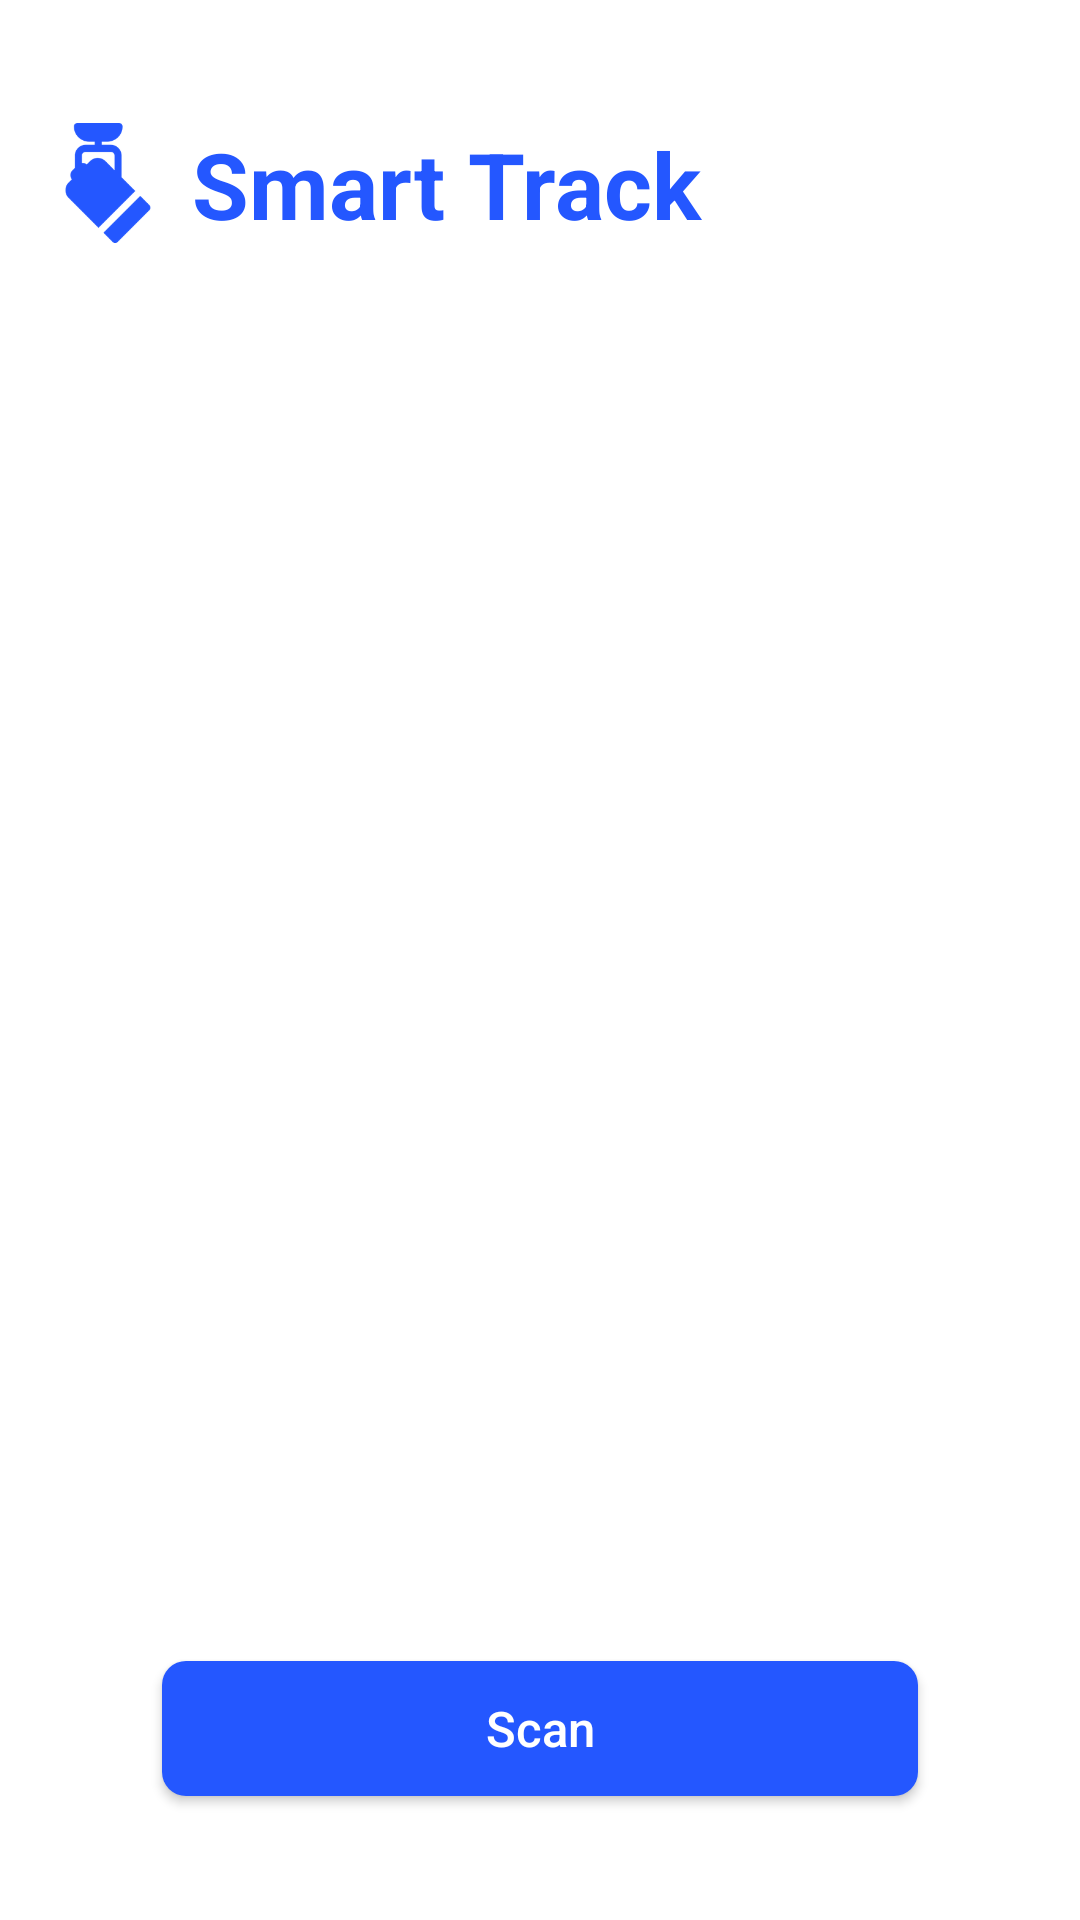

Here is an Android app screen rendered from its layout file. Give the layout XML and the strings, colors and styles it references.
<!-- AndroidManifest.xml: application theme AppTheme -->
<!-- res/layout/activity_device_scan.xml -->
<?xml version="1.0" encoding="utf-8"?>
<android.support.constraint.ConstraintLayout xmlns:android="http://schemas.android.com/apk/res/android"
    xmlns:app="http://schemas.android.com/apk/res-auto"
    xmlns:tools="http://schemas.android.com/tools"
    android:layout_width="match_parent"
    android:layout_height="match_parent"
    tools:context=".DeviceScanActivity"
    android:background="@color/text_type2">

    <android.support.constraint.Guideline
        android:id="@+id/guideline"
        android:layout_width="wrap_content"
        android:layout_height="wrap_content"
        android:orientation="horizontal"
        app:layout_constraintGuide_begin="20dp"
        app:layout_constraintGuide_percent="0.0" />

    <android.support.constraint.Guideline
        android:id="@+id/guideline1"
        android:layout_width="wrap_content"
        android:layout_height="wrap_content"
        android:orientation="horizontal"
        app:layout_constraintGuide_begin="20dp"
        app:layout_constraintGuide_percent="0.20" />

    <android.support.constraint.Guideline
        android:id="@+id/guideline4"
        android:layout_width="wrap_content"
        android:layout_height="wrap_content"
        android:orientation="horizontal"
        app:layout_constraintGuide_begin="8000dp"
        app:layout_constraintGuide_percent="0.80" />

    <ImageView
        android:id="@+id/imageView2"
        android:layout_width="40dp"
        android:layout_height="52dp"
        android:layout_marginStart="16dp"
        android:layout_marginTop="24dp"
        android:layout_marginBottom="8dp"
        android:src="@drawable/blue_logo"
        app:layout_constraintBottom_toTopOf="@+id/guideline1"
        app:layout_constraintStart_toStartOf="parent"
        app:layout_constraintTop_toTopOf="parent"
        app:layout_constraintVertical_bias="0.25"
        android:contentDescription="@string/company_logo" />

    <TextView
        android:id="@+id/textView"
        android:layout_width="315dp"
        android:layout_height="41dp"
        android:layout_marginStart="8dp"
        android:text="@string/smart_track"
        android:textColor="@color/button_type2"
        android:textSize="@dimen/app_title_text"
        android:textStyle="bold"
        app:layout_constraintBottom_toBottomOf="@+id/imageView2"
        app:layout_constraintStart_toEndOf="@+id/imageView2"
        app:layout_constraintTop_toTopOf="@+id/imageView2" />

    <ImageView
        android:id="@+id/imageView"
        android:layout_width="wrap_content"
        android:layout_height="wrap_content"
        android:layout_marginStart="8dp"
        android:layout_marginTop="136dp"
        android:layout_marginEnd="8dp"
        android:contentDescription="@string/no_devices_detected_image"
        android:src="@drawable/pink_logo"
        app:layout_constraintEnd_toEndOf="parent"
        app:layout_constraintHorizontal_bias="0.498"
        app:layout_constraintStart_toStartOf="parent"
        app:layout_constraintTop_toTopOf="@+id/guideline1" />

    <TextView
        android:id="@+id/textView6"
        android:layout_width="wrap_content"
        android:layout_height="wrap_content"
        android:layout_marginTop="32dp"
        android:text="@string/seems_like_you_haven_t_add_any_device"
        android:textSize="@dimen/subtitle_text_size"
        android:textAlignment="center"
        app:layout_constraintEnd_toEndOf="@+id/imageView"
        app:layout_constraintStart_toStartOf="@+id/imageView"
        app:layout_constraintTop_toBottomOf="@+id/imageView" />

    <ListView
        android:id="@android:id/list"
        android:layout_width="0dp"
        android:layout_height="0dp"
        android:background="@color/text_type2"
        android:padding="20dp"
        app:layout_constraintBottom_toTopOf="@+id/guideline4"
        app:layout_constraintEnd_toEndOf="parent"
        app:layout_constraintStart_toStartOf="parent"
        app:layout_constraintTop_toTopOf="@+id/guideline1" />

    <Button
        android:id="@+id/scanBtn"
        android:layout_width="@dimen/bottom_button_width"
        android:layout_height="@dimen/bottom_button_height"
        android:layout_marginStart="8dp"
        android:layout_marginTop="8dp"
        android:layout_marginEnd="8dp"
        android:layout_marginBottom="8dp"
        android:background="@drawable/refresh_button"
        android:text="@string/scan_Btn"
        android:textAllCaps="false"
        android:textColor="@color/text_type2"
        android:textSize="@dimen/bottom_button_text_size"
        app:layout_constraintBottom_toBottomOf="parent"
        app:layout_constraintEnd_toEndOf="parent"
        app:layout_constraintStart_toStartOf="parent"
        app:layout_constraintTop_toTopOf="@+id/guideline4" />



</android.support.constraint.ConstraintLayout>
<!-- resources referenced by this layout -->
<resources>
  <color name="button_type2">#2457FF</color>
  <color name="text_type2">#FFFFFF</color>
  <dimen name="app_title_text">34sp</dimen>
  <dimen name="bottom_button_height">50dp</dimen>
  <dimen name="bottom_button_text_size">18sp</dimen>
  <dimen name="bottom_button_width">280dp</dimen>
  <dimen name="subtitle_text_size">16sp</dimen>
  <!-- drawable blue_logo: png bitmap (drawable-hdpi, 4158 bytes) -->
  <!-- drawable pink_logo: png bitmap (drawable-hdpi, 5193 bytes) -->
  <!-- drawable refresh_button (drawable) -->
  <?xml version="1.0" encoding="utf-8"?>
  <shape xmlns:android="http://schemas.android.com/apk/res/android"
         android:shape="rectangle">
  
      <solid android:color="@color/button_type2"/>
  
      <corners
          android:bottomLeftRadius="8dip"
          android:topRightRadius="8dip"
          android:topLeftRadius="8dip"
          android:bottomRightRadius="8dip" />
  </shape>
  <string name="company_logo" translatable="false">company_logo</string>
  <string name="no_devices_detected_image" translatable="false">No devices detected</string>
  <string name="scan_Btn">Scan</string>
  <string name="seems_like_you_haven_t_add_any_device">Seems like you haven\'t add any device.</string>
  <string name="smart_track" translatable="false">Smart Track</string>
  <style name="AppTheme" parent="Theme.AppCompat.Light.NoActionBar">
          
          <item name="colorPrimary">@color/colorPrimary</item>
          <item name="colorPrimaryDark">@color/colorPrimaryDark</item>
          <item name="colorAccent">@color/colorAccent</item>
      </style>
  <color name="colorPrimary">#008577</color>
  <color name="colorPrimaryDark">#00574B</color>
  <color name="colorAccent">#D81B60</color>
</resources>
